Run: headless pygame with SDL's dummy video driver; simulated clock (each Clock.tick advances the game by its frame time, no real sleeping); random seed 0; keys injected as events and as key.get_pressed() state; no mouse input.
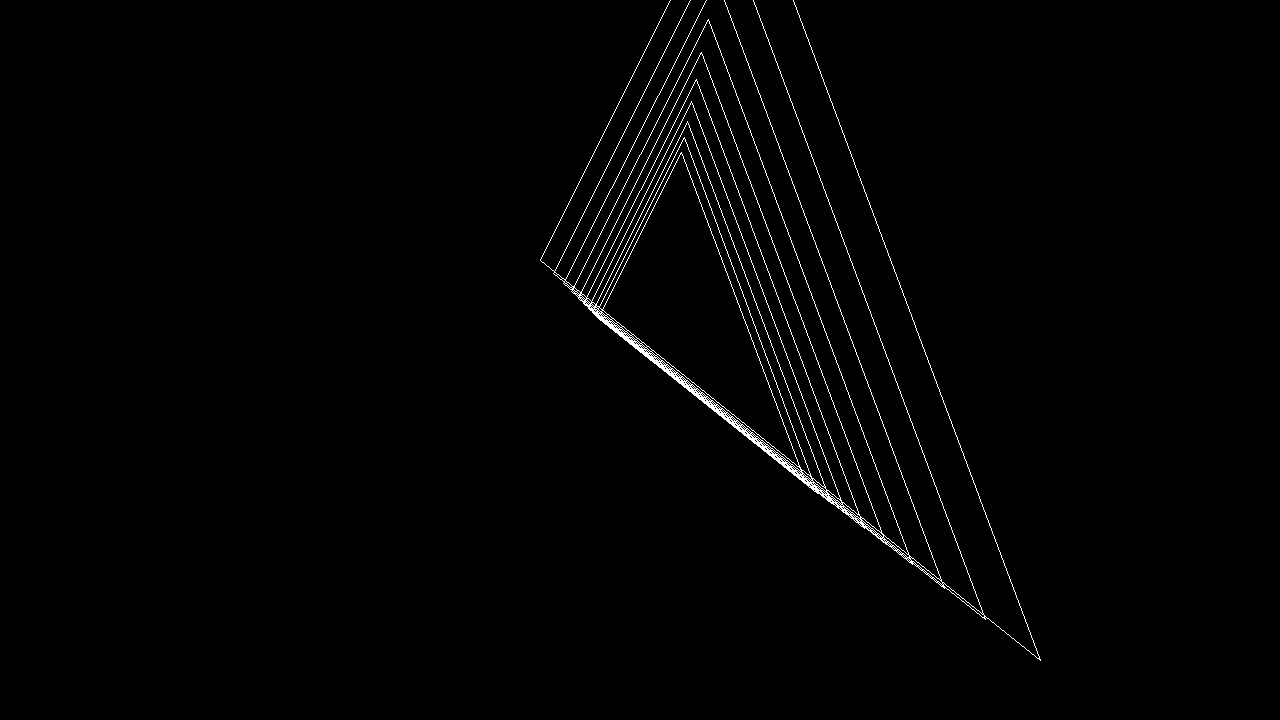
Frame 1 of 4 · flips 1–60 · no input
Frame 2 of 4 · flips 61–180 · tapped SPACE, RETURN · held RIGHT (→), D · screen unchanged from frame 1, image omitted
Frame 3 of 4 · flips 181–300 · held DOWN (↓), S · screen unchanged from frame 2, image omitted
Frame 4 of 4 · flips 301–420 · held LEFT (←), A, UP (↑), W · screen unchanged from frame 3, image omitted

The pygame program that drew these frames:

import pygame

class Vector3:
    def __init__(self, x, y, z):
        self.x = x
        self.y = y
        self.z = z

class Object:
    def vertexes(self):
        return []

class Blupp(Object):
    def __init__(self, z):
        self.z = z

    def vertexes(self):
        return [Vector3(-100, -100, self.z), Vector3(100, -500, self.z), Vector3(400, 300, self.z)]


def projection(d, screen_center, v):
    return (screen_center[0] + v.x*d/(v.z+d), screen_center[1] + v.y*d/(v.z+d))

def render_objects(screen, d, objects):
    w = screen.get_width()
    h = screen.get_height()

    screen_center = (w/2, h/2)

    for o in objects:
        vs = o.vertexes()
        for i in range(len(vs)):
            pygame.draw.line(screen, (255, 255, 255), projection(d, screen_center, vs[i]), projection(d, screen_center, vs[(i+1) % len(vs)]))


pygame.init()
screen = pygame.display.set_mode((1280, 720))
clock = pygame.time.Clock()
running = True

objects = []
for i in range(10):
    objects.append(Blupp(i*100))

while running:
    # poll for events
    # pygame.QUIT event means the user clicked X to close your window
    for event in pygame.event.get():
        if event.type == pygame.QUIT:
            running = False

    # fill the screen with a color to wipe away anything from last frame
    screen.fill("black")

    render_objects(screen, 640, objects)

    # flip() the display to put your work on screen
    pygame.display.flip()

    clock.tick(60)  # limits FPS to 60

pygame.quit()
